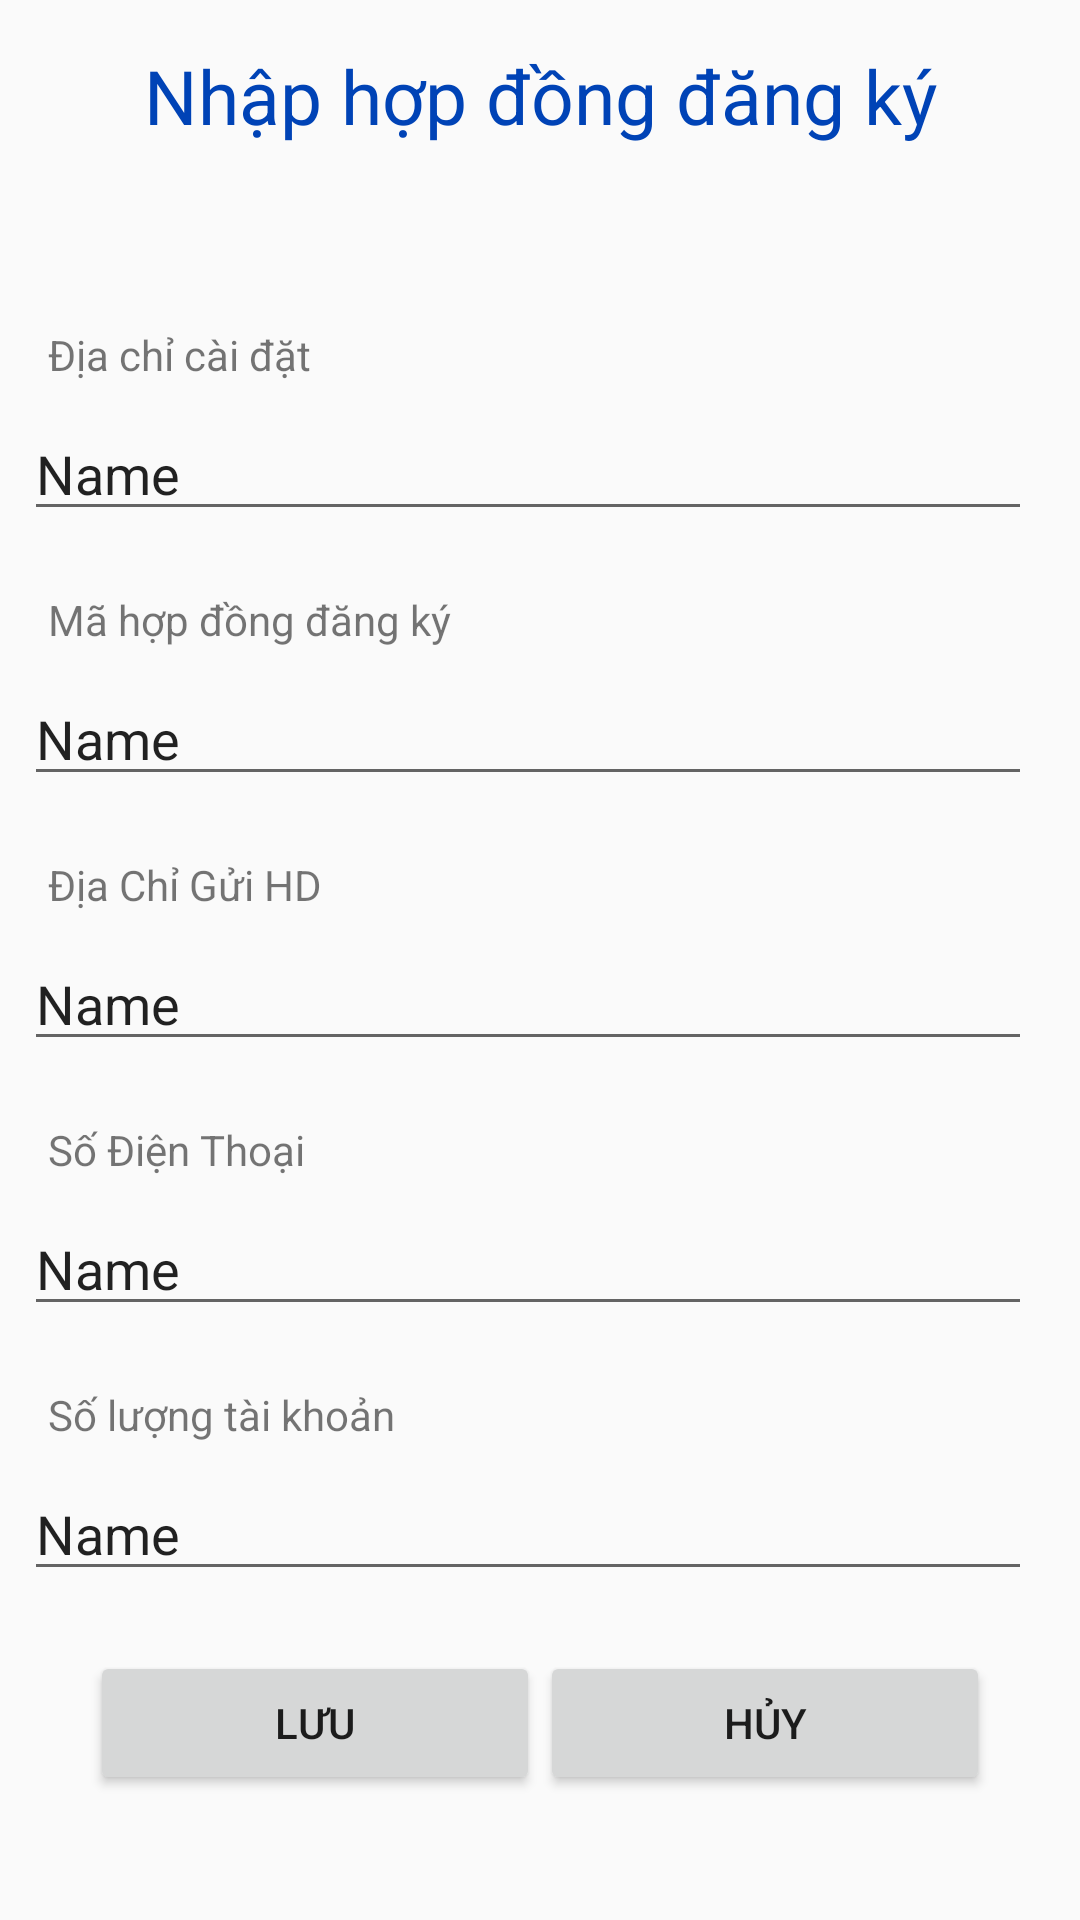

Here is an Android app screen rendered from its layout file. Give the layout XML and the strings, colors and styles it references.
<!-- AndroidManifest.xml: application theme AppTheme -->
<!-- res/layout/activity_acceptcustomer_b.xml -->
<?xml version="1.0" encoding="utf-8"?>
<ScrollView xmlns:app="http://schemas.android.com/apk/res-auto"
    xmlns:tools="http://schemas.android.com/tools"
    android:layout_width="match_parent"
    android:layout_height="match_parent"
    xmlns:android="http://schemas.android.com/apk/res/android"
    tools:context=".materiallogin.HopDongDKActivity">

    <android.support.constraint.ConstraintLayout
        xmlns:android="http://schemas.android.com/apk/res/android"
        xmlns:app="http://schemas.android.com/apk/res-auto"
        xmlns:tools="http://schemas.android.com/tools"
        android:layout_width="match_parent"
        android:layout_height="match_parent">

        <TextView
            android:id="@+id/textView"
            android:layout_width="wrap_content"
            android:layout_height="wrap_content"
            android:layout_marginEnd="8dp"
            android:layout_marginStart="8dp"
            android:layout_marginTop="15dp"
            android:text="Nhập hợp đồng đăng ký"
            android:textColor="@color/title"
            android:textSize="25sp"
            app:layout_constraintEnd_toEndOf="parent"
            app:layout_constraintStart_toStartOf="parent"
            app:layout_constraintTop_toTopOf="parent" />

        <LinearLayout
            android:id="@+id/group_info"
            android:layout_width="match_parent"
            android:layout_height="wrap_content"
            android:layout_marginEnd="8dp"
            android:layout_marginStart="8dp"
            android:layout_marginTop="20dp"
            android:orientation="vertical"
            app:layout_constraintEnd_toEndOf="parent"
            app:layout_constraintStart_toStartOf="parent"
            app:layout_constraintTop_toBottomOf="@+id/textView">

            <LinearLayout
                android:layout_width="match_parent"
                android:layout_height="wrap_content"
                android:layout_marginTop="20dp"
                android:orientation="vertical">

                <TextView
                    android:id="@+id/tv_MaLanTruyCap"
                    android:layout_width="wrap_content"
                    android:layout_height="wrap_content"
                    android:layout_marginEnd="8dp"
                    android:layout_marginStart="8dp"
                    android:layout_marginTop="20dp"
                    android:text="Địa chỉ cài đặt"
                    app:layout_constraintEnd_toEndOf="parent"
                    app:layout_constraintHorizontal_bias="0.06"
                    app:layout_constraintStart_toStartOf="parent"
                    app:layout_constraintTop_toBottomOf="@+id/et_ThoiGianBD" />

                <EditText
                    android:id="@+id/et_MaGoiCuoc"
                    android:layout_width="match_parent"
                    android:layout_height="wrap_content"
                    android:layout_marginEnd="8dp"
                    android:layout_marginTop="8dp"
                    android:ems="10"
                    android:inputType="textPersonName"
                    android:text="Name"
                    app:layout_constraintEnd_toEndOf="parent"
                    app:layout_constraintStart_toStartOf="@+id/tv_ThoiGianBD"
                    app:layout_constraintTop_toBottomOf="@+id/tv_MaLanTruyCap" />
            </LinearLayout>

            <LinearLayout
                android:layout_width="match_parent"
                android:layout_height="wrap_content"
                android:layout_marginTop="20dp"
                android:orientation="vertical">

                <TextView
                    android:id="@+id/tv_ThoiGianBD"
                    android:layout_width="match_parent"
                    android:layout_height="wrap_content"
                    android:layout_marginEnd="8dp"
                    android:layout_marginStart="8dp"
                    android:text="Mã hợp đồng đăng ký" />

                <EditText
                    android:id="@+id/et_ThoiGianBD"
                    android:layout_width="match_parent"
                    android:layout_height="wrap_content"
                    android:layout_marginEnd="8dp"
                    android:layout_marginTop="8dp"
                    android:ems="10"
                    android:inputType="textPersonName"
                    android:text="Name" />
            </LinearLayout>

            <LinearLayout
                android:layout_width="match_parent"
                android:layout_height="wrap_content"
                android:layout_marginTop="20dp"
                android:orientation="vertical">

                <TextView
                    android:id="@+id/tv_CuocThueBao"
                    android:layout_width="match_parent"
                    android:layout_height="wrap_content"
                    android:layout_marginEnd="8dp"
                    android:layout_marginStart="8dp"
                    android:text="Địa Chỉ Gửi HD" />

                <EditText
                    android:id="@+id/et_DiaChiGuiHD"
                    android:layout_width="match_parent"
                    android:layout_height="wrap_content"
                    android:layout_marginEnd="8dp"
                    android:layout_marginTop="8dp"
                    android:ems="10"
                    android:inputType="textPersonName"
                    android:text="Name" />
            </LinearLayout>

            <LinearLayout
                android:layout_width="match_parent"
                android:layout_height="wrap_content"
                android:layout_marginTop="20dp"
                android:orientation="vertical">

                <TextView
                    android:id="@+id/tv_GiaCuocNgay"
                    android:layout_width="match_parent"
                    android:layout_height="wrap_content"
                    android:layout_marginEnd="8dp"
                    android:layout_marginStart="8dp"
                    android:text="Số Điện Thoại" />

                <EditText
                    android:id="@+id/et_GiaCuocNgay"
                    android:layout_width="match_parent"
                    android:layout_height="wrap_content"
                    android:layout_marginEnd="8dp"
                    android:layout_marginTop="8dp"
                    android:ems="10"
                    android:inputType="textPersonName"
                    android:text="Name" />
            </LinearLayout>

            <LinearLayout
                android:layout_width="match_parent"
                android:layout_height="wrap_content"
                android:layout_marginTop="20dp"
                android:orientation="vertical">

                <TextView
                    android:id="@+id/tv_NoiDung"
                    android:layout_width="match_parent"
                    android:layout_height="wrap_content"
                    android:layout_marginEnd="8dp"
                    android:layout_marginStart="8dp"
                    android:text="Số lượng tài khoản" />

                <EditText
                    android:id="@+id/et_ThoiGianKT"
                    android:layout_width="match_parent"
                    android:layout_height="wrap_content"
                    android:layout_marginEnd="8dp"
                    android:layout_marginTop="8dp"
                    android:ems="10"
                    android:inputType="textPersonName"
                    android:text="Name" />
            </LinearLayout>
        </LinearLayout>

        <LinearLayout
            android:layout_width="match_parent"
            android:layout_height="wrap_content"
            android:weightSum="2"
            android:layout_marginTop="20dp"
            android:layout_marginStart="30dp"
            android:layout_marginEnd="30dp"
            app:layout_constraintEnd_toEndOf="parent"
            app:layout_constraintStart_toStartOf="parent"
            app:layout_constraintTop_toBottomOf="@+id/group_info">
            <Button
                android:id="@+id/btn_luu"
                android:layout_width="0dp"
                android:layout_weight="1"
                android:layout_height="wrap_content"
                android:text="Lưu" />
            <Button
                android:id="@+id/btn_huy"
                android:layout_width="0dp"
                android:layout_weight="1"
                android:layout_height="wrap_content"
                android:text="Hủy" />
        </LinearLayout>


    </android.support.constraint.ConstraintLayout>
</ScrollView>
<!-- resources referenced by this layout -->
<resources>
  <color name="title">#0043b6</color>
  <style name="AppTheme" parent="Theme.AppCompat.Light.DarkActionBar">
          
          <item name="colorPrimary">@color/colorPrimary</item>
          <item name="colorPrimaryDark">@color/colorPrimaryDark</item>
          <item name="colorAccent">@color/colorAccent</item>
      </style>
  <color name="colorPrimary">#3F51B5</color>
  <color name="colorPrimaryDark">#303F9F</color>
  <color name="colorAccent">#FF4081</color>
</resources>
